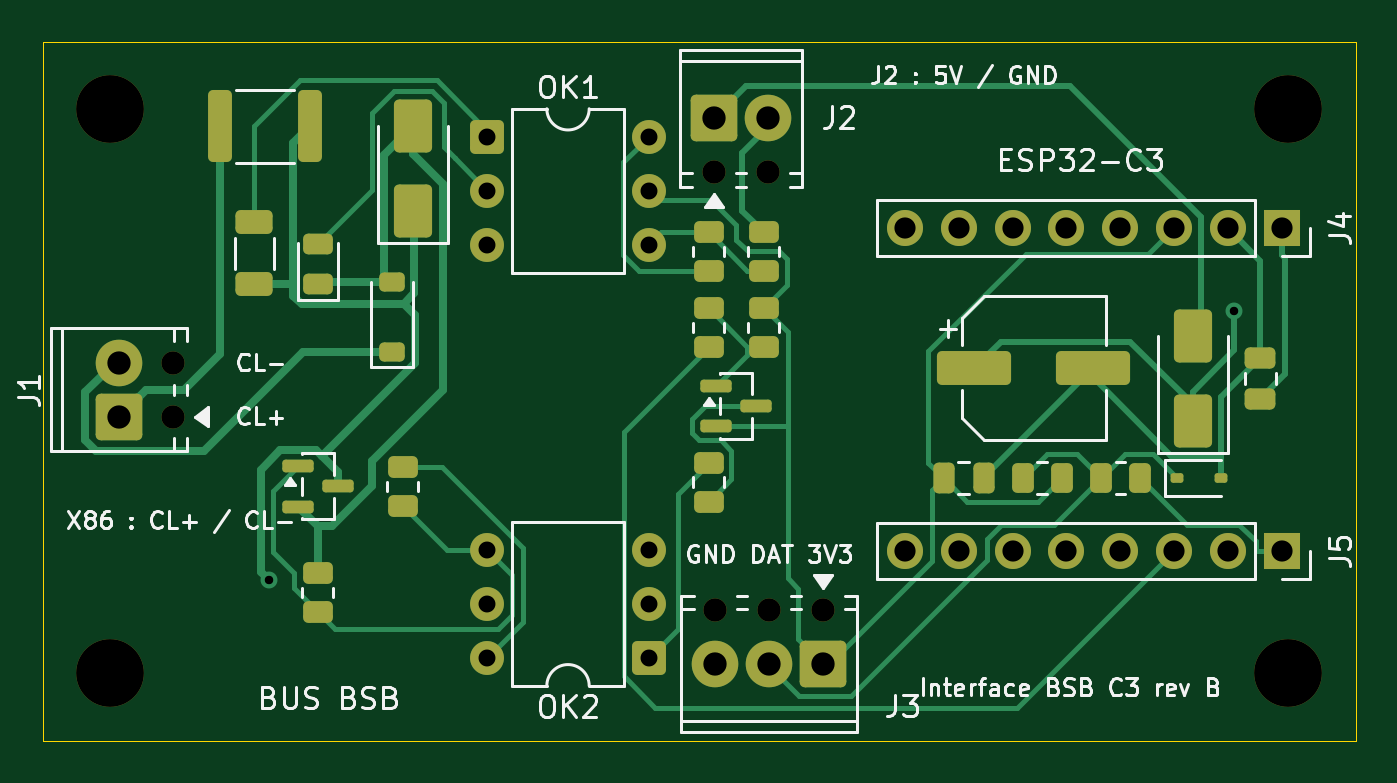
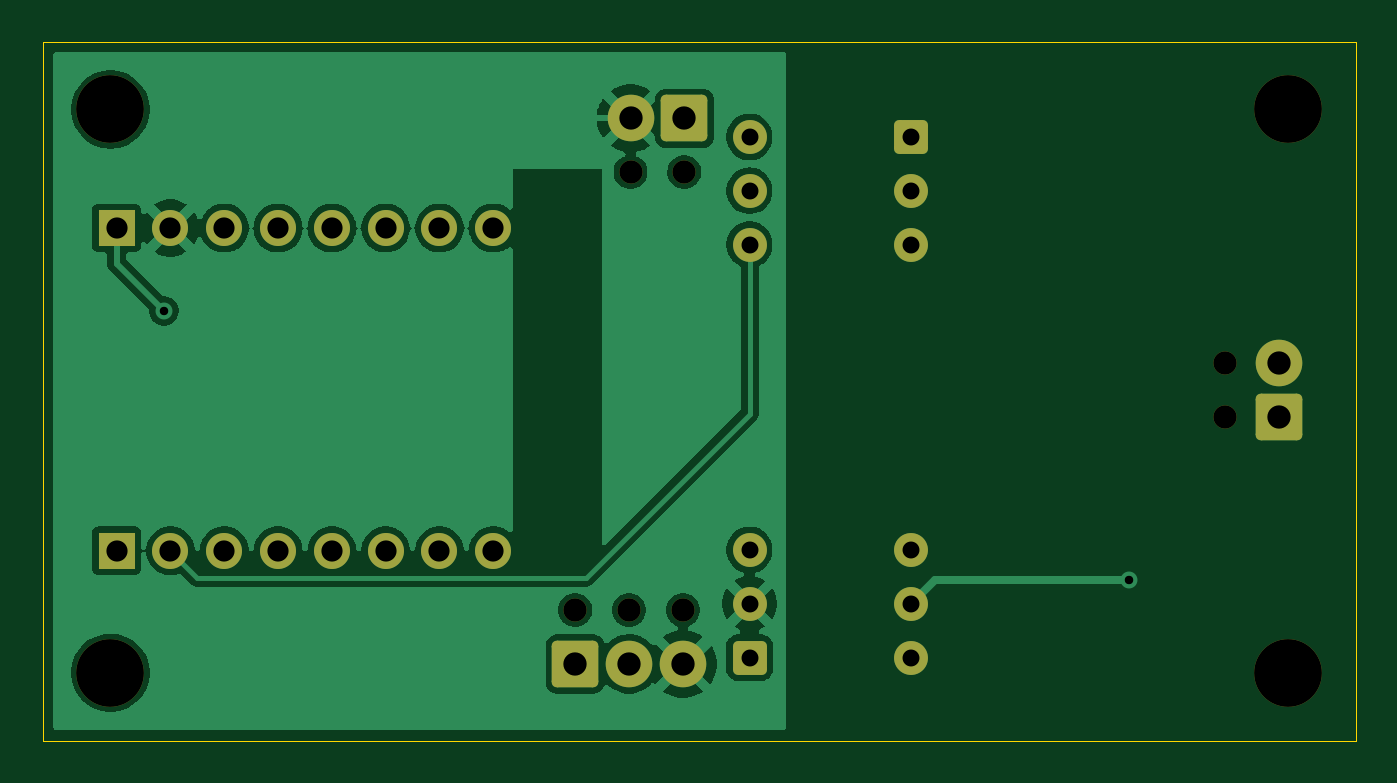
Circuit board: 9 layer files. Board 62.0 x 33.0 mm.
- bottom_copper: carte_bsb_c3-B_Cu.gbl (60425 bytes)
- bottom_mask: carte_bsb_c3-B_Mask.gbs (3138 bytes)
- bottom_silk: carte_bsb_c3-B_Silkscreen.gbo (456 bytes)
- outline: carte_bsb_c3-Edge_Cuts.gm1 (693 bytes)
- top_copper: carte_bsb_c3-F_Cu.gtl (18556 bytes)
- top_mask: carte_bsb_c3-F_Mask.gts (6000 bytes)
- paste: carte_bsb_c3-F_Paste.gtp (3857 bytes)
- top_silk: carte_bsb_c3-F_Silkscreen.gto (49411 bytes)
- drill: carte_bsb_c3.drl (1367 bytes)

=== bottom_copper: carte_bsb_c3-B_Cu.gbl (60425 bytes, source omitted) ===
=== bottom_mask: carte_bsb_c3-B_Mask.gbs (3138 bytes, source withheld) ===
=== bottom_silk: carte_bsb_c3-B_Silkscreen.gbo ===
%TF.GenerationSoftware,KiCad,Pcbnew,9.0.6*%
%TF.CreationDate,2026-11-01T19:05:18+00:00*%
%TF.ProjectId,carte_bsb_c3,63617274-655f-4627-9362-5f63332e6b69,rev?*%
%TF.SameCoordinates,Original*%
%TF.FileFunction,Legend,Bot*%
%TF.FilePolarity,Positive*%
%FSLAX46Y46*%
G04 Gerber Fmt 4.6, Leading zero omitted, Abs format (unit mm)*
G04 Created by KiCad (PCBNEW 9.0.6) date 2026-11-01 19:05:18*
%MOMM*%
%LPD*%
G01*
G04 APERTURE LIST*
G04 APERTURE END LIST*
M02*

=== outline: carte_bsb_c3-Edge_Cuts.gm1 ===
%TF.GenerationSoftware,KiCad,Pcbnew,9.0.6*%
%TF.CreationDate,2026-11-01T19:05:19+00:00*%
%TF.ProjectId,carte_bsb_c3,63617274-655f-4627-9362-5f63332e6b69,rev?*%
%TF.SameCoordinates,Original*%
%TF.FileFunction,Profile,NP*%
%FSLAX46Y46*%
G04 Gerber Fmt 4.6, Leading zero omitted, Abs format (unit mm)*
G04 Created by KiCad (PCBNEW 9.0.6) date 2026-11-01 19:05:19*
%MOMM*%
%LPD*%
G01*
G04 APERTURE LIST*
%TA.AperFunction,Profile*%
%ADD10C,0.050000*%
%TD*%
G04 APERTURE END LIST*
D10*
X100000000Y-100000000D02*
X162000000Y-100000000D01*
X162000000Y-100000000D02*
X162000000Y-133000000D01*
X100000000Y-133000000D02*
X100000000Y-100000000D01*
X162000000Y-133000000D02*
X100000000Y-133000000D01*
M02*

=== top_copper: carte_bsb_c3-F_Cu.gtl (18556 bytes, source omitted) ===
=== top_mask: carte_bsb_c3-F_Mask.gts ===
%TF.GenerationSoftware,KiCad,Pcbnew,9.0.6*%
%TF.CreationDate,2026-11-01T19:05:18+00:00*%
%TF.ProjectId,carte_bsb_c3,63617274-655f-4627-9362-5f63332e6b69,rev?*%
%TF.SameCoordinates,Original*%
%TF.FileFunction,Soldermask,Top*%
%TF.FilePolarity,Negative*%
%FSLAX46Y46*%
G04 Gerber Fmt 4.6, Leading zero omitted, Abs format (unit mm)*
G04 Created by KiCad (PCBNEW 9.0.6) date 2026-11-01 19:05:18*
%MOMM*%
%LPD*%
G01*
G04 APERTURE LIST*
G04 Aperture macros list*
%AMRoundRect*
0 Rectangle with rounded corners*
0 $1 Rounding radius*
0 $2 $3 $4 $5 $6 $7 $8 $9 X,Y pos of 4 corners*
0 Add a 4 corners polygon primitive as box body*
4,1,4,$2,$3,$4,$5,$6,$7,$8,$9,$2,$3,0*
0 Add four circle primitives for the rounded corners*
1,1,$1+$1,$2,$3*
1,1,$1+$1,$4,$5*
1,1,$1+$1,$6,$7*
1,1,$1+$1,$8,$9*
0 Add four rect primitives between the rounded corners*
20,1,$1+$1,$2,$3,$4,$5,0*
20,1,$1+$1,$4,$5,$6,$7,0*
20,1,$1+$1,$6,$7,$8,$9,0*
20,1,$1+$1,$8,$9,$2,$3,0*%
G04 Aperture macros list end*
%ADD10RoundRect,0.250000X0.450000X-0.262500X0.450000X0.262500X-0.450000X0.262500X-0.450000X-0.262500X0*%
%ADD11RoundRect,0.225000X0.375000X-0.225000X0.375000X0.225000X-0.375000X0.225000X-0.375000X-0.225000X0*%
%ADD12R,1.700000X1.700000*%
%ADD13C,1.700000*%
%ADD14RoundRect,0.150000X-0.587500X-0.150000X0.587500X-0.150000X0.587500X0.150000X-0.587500X0.150000X0*%
%ADD15C,3.200000*%
%ADD16C,1.100000*%
%ADD17RoundRect,0.249999X0.850001X-0.850001X0.850001X0.850001X-0.850001X0.850001X-0.850001X-0.850001X0*%
%ADD18C,2.200000*%
%ADD19RoundRect,0.250000X-0.262500X-0.450000X0.262500X-0.450000X0.262500X0.450000X-0.262500X0.450000X0*%
%ADD20RoundRect,0.250000X0.475000X-0.250000X0.475000X0.250000X-0.475000X0.250000X-0.475000X-0.250000X0*%
%ADD21RoundRect,0.250000X-0.312500X-1.450000X0.312500X-1.450000X0.312500X1.450000X-0.312500X1.450000X0*%
%ADD22RoundRect,0.250000X0.650000X-1.000000X0.650000X1.000000X-0.650000X1.000000X-0.650000X-1.000000X0*%
%ADD23RoundRect,0.250000X0.550000X0.550000X-0.550000X0.550000X-0.550000X-0.550000X0.550000X-0.550000X0*%
%ADD24C,1.600000*%
%ADD25RoundRect,0.112500X-0.187500X-0.112500X0.187500X-0.112500X0.187500X0.112500X-0.187500X0.112500X0*%
%ADD26RoundRect,0.249999X0.850001X0.850001X-0.850001X0.850001X-0.850001X-0.850001X0.850001X-0.850001X0*%
%ADD27RoundRect,0.250000X0.625000X-0.312500X0.625000X0.312500X-0.625000X0.312500X-0.625000X-0.312500X0*%
%ADD28RoundRect,0.249999X-0.850001X-0.850001X0.850001X-0.850001X0.850001X0.850001X-0.850001X0.850001X0*%
%ADD29RoundRect,0.250000X-1.500000X-0.550000X1.500000X-0.550000X1.500000X0.550000X-1.500000X0.550000X0*%
%ADD30RoundRect,0.250000X-0.250000X-0.475000X0.250000X-0.475000X0.250000X0.475000X-0.250000X0.475000X0*%
%ADD31RoundRect,0.243750X0.456250X-0.243750X0.456250X0.243750X-0.456250X0.243750X-0.456250X-0.243750X0*%
%ADD32RoundRect,0.250000X-0.550000X-0.550000X0.550000X-0.550000X0.550000X0.550000X-0.550000X0.550000X0*%
G04 APERTURE END LIST*
D10*
%TO.C,R6*%
X131450000Y-114412500D03*
X131450000Y-112587500D03*
%TD*%
%TO.C,R1*%
X117000000Y-121912500D03*
X117000000Y-120087500D03*
%TD*%
D11*
%TO.C,D2*%
X116500000Y-114650000D03*
X116500000Y-111350000D03*
%TD*%
D12*
%TO.C,J4*%
X158500000Y-108800000D03*
D13*
X155960000Y-108800000D03*
X153420000Y-108800000D03*
X150880000Y-108800000D03*
X148340000Y-108800000D03*
X145800000Y-108800000D03*
X143260000Y-108800000D03*
X140720000Y-108800000D03*
%TD*%
D14*
%TO.C,Q1*%
X112062500Y-120050000D03*
X112062500Y-121950000D03*
X113937500Y-121000000D03*
%TD*%
D15*
%TO.C,H1*%
X103200000Y-103200000D03*
%TD*%
D16*
%TO.C,J1*%
X106160000Y-117700000D03*
X106160000Y-115160000D03*
D17*
X103620000Y-117700000D03*
D18*
X103620000Y-115160000D03*
%TD*%
D19*
%TO.C,R9*%
X146287500Y-120600000D03*
X148112500Y-120600000D03*
%TD*%
D10*
%TO.C,R5*%
X134050000Y-110812500D03*
X134050000Y-108987500D03*
%TD*%
D20*
%TO.C,C2*%
X157500000Y-116850000D03*
X157500000Y-114950000D03*
%TD*%
D15*
%TO.C,H3*%
X103200000Y-129800000D03*
%TD*%
D21*
%TO.C,F1*%
X108362500Y-104000000D03*
X112637500Y-104000000D03*
%TD*%
D12*
%TO.C,J5*%
X158500000Y-124040000D03*
D13*
X155960000Y-124040000D03*
X153420000Y-124040000D03*
X150880000Y-124040000D03*
X148340000Y-124040000D03*
X145800000Y-124040000D03*
X143260000Y-124040000D03*
X140720000Y-124040000D03*
%TD*%
D22*
%TO.C,D4*%
X154300000Y-117900000D03*
X154300000Y-113900000D03*
%TD*%
D10*
%TO.C,R4*%
X131450000Y-110812500D03*
X131450000Y-108987500D03*
%TD*%
%TO.C,R7*%
X113000000Y-126912500D03*
X113000000Y-125087500D03*
%TD*%
D23*
%TO.C,OK2*%
X128620000Y-129080000D03*
D24*
X128620000Y-126540000D03*
X128620000Y-124000000D03*
X121000000Y-124000000D03*
X121000000Y-126540000D03*
X121000000Y-129080000D03*
%TD*%
D25*
%TO.C,D5*%
X153550000Y-120600000D03*
X155650000Y-120600000D03*
%TD*%
D10*
%TO.C,R3*%
X131450000Y-121712500D03*
X131450000Y-119887500D03*
%TD*%
D16*
%TO.C,J3*%
X136850000Y-126840000D03*
X134310000Y-126840000D03*
X131770000Y-126840000D03*
D26*
X136850000Y-129380000D03*
D18*
X134310000Y-129380000D03*
X131770000Y-129380000D03*
%TD*%
D27*
%TO.C,R2*%
X110000000Y-111462500D03*
X110000000Y-108537500D03*
%TD*%
D16*
%TO.C,J2*%
X131700000Y-106160000D03*
X134240000Y-106160000D03*
D28*
X131700000Y-103620000D03*
D18*
X134240000Y-103620000D03*
%TD*%
D15*
%TO.C,H4*%
X158800000Y-129800000D03*
%TD*%
D22*
%TO.C,D3*%
X117500000Y-108000000D03*
X117500000Y-104000000D03*
%TD*%
D29*
%TO.C,C1*%
X144000000Y-115400000D03*
X149600000Y-115400000D03*
%TD*%
D19*
%TO.C,R10*%
X149987500Y-120600000D03*
X151812500Y-120600000D03*
%TD*%
D10*
%TO.C,R8*%
X134050000Y-114412500D03*
X134050000Y-112587500D03*
%TD*%
D15*
%TO.C,H2*%
X158800000Y-103200000D03*
%TD*%
D14*
%TO.C,Q2*%
X131812500Y-116250000D03*
X131812500Y-118150000D03*
X133687500Y-117200000D03*
%TD*%
D30*
%TO.C,C3*%
X142550000Y-120600000D03*
X144450000Y-120600000D03*
%TD*%
D31*
%TO.C,D1*%
X113000000Y-111437500D03*
X113000000Y-109562500D03*
%TD*%
D32*
%TO.C,OK1*%
X121000000Y-104500000D03*
D24*
X121000000Y-107040000D03*
X121000000Y-109580000D03*
X128620000Y-109580000D03*
X128620000Y-107040000D03*
X128620000Y-104500000D03*
%TD*%
M02*

=== paste: carte_bsb_c3-F_Paste.gtp ===
%TF.GenerationSoftware,KiCad,Pcbnew,9.0.6*%
%TF.CreationDate,2026-11-01T19:05:18+00:00*%
%TF.ProjectId,carte_bsb_c3,63617274-655f-4627-9362-5f63332e6b69,rev?*%
%TF.SameCoordinates,Original*%
%TF.FileFunction,Paste,Top*%
%TF.FilePolarity,Positive*%
%FSLAX46Y46*%
G04 Gerber Fmt 4.6, Leading zero omitted, Abs format (unit mm)*
G04 Created by KiCad (PCBNEW 9.0.6) date 2026-11-01 19:05:18*
%MOMM*%
%LPD*%
G01*
G04 APERTURE LIST*
G04 Aperture macros list*
%AMRoundRect*
0 Rectangle with rounded corners*
0 $1 Rounding radius*
0 $2 $3 $4 $5 $6 $7 $8 $9 X,Y pos of 4 corners*
0 Add a 4 corners polygon primitive as box body*
4,1,4,$2,$3,$4,$5,$6,$7,$8,$9,$2,$3,0*
0 Add four circle primitives for the rounded corners*
1,1,$1+$1,$2,$3*
1,1,$1+$1,$4,$5*
1,1,$1+$1,$6,$7*
1,1,$1+$1,$8,$9*
0 Add four rect primitives between the rounded corners*
20,1,$1+$1,$2,$3,$4,$5,0*
20,1,$1+$1,$4,$5,$6,$7,0*
20,1,$1+$1,$6,$7,$8,$9,0*
20,1,$1+$1,$8,$9,$2,$3,0*%
G04 Aperture macros list end*
%ADD10RoundRect,0.250000X0.450000X-0.262500X0.450000X0.262500X-0.450000X0.262500X-0.450000X-0.262500X0*%
%ADD11RoundRect,0.225000X0.375000X-0.225000X0.375000X0.225000X-0.375000X0.225000X-0.375000X-0.225000X0*%
%ADD12RoundRect,0.150000X-0.587500X-0.150000X0.587500X-0.150000X0.587500X0.150000X-0.587500X0.150000X0*%
%ADD13RoundRect,0.250000X-0.262500X-0.450000X0.262500X-0.450000X0.262500X0.450000X-0.262500X0.450000X0*%
%ADD14RoundRect,0.250000X0.475000X-0.250000X0.475000X0.250000X-0.475000X0.250000X-0.475000X-0.250000X0*%
%ADD15RoundRect,0.250000X-0.312500X-1.450000X0.312500X-1.450000X0.312500X1.450000X-0.312500X1.450000X0*%
%ADD16RoundRect,0.250000X0.650000X-1.000000X0.650000X1.000000X-0.650000X1.000000X-0.650000X-1.000000X0*%
%ADD17RoundRect,0.112500X-0.187500X-0.112500X0.187500X-0.112500X0.187500X0.112500X-0.187500X0.112500X0*%
%ADD18RoundRect,0.250000X0.625000X-0.312500X0.625000X0.312500X-0.625000X0.312500X-0.625000X-0.312500X0*%
%ADD19RoundRect,0.250000X-1.500000X-0.550000X1.500000X-0.550000X1.500000X0.550000X-1.500000X0.550000X0*%
%ADD20RoundRect,0.250000X-0.250000X-0.475000X0.250000X-0.475000X0.250000X0.475000X-0.250000X0.475000X0*%
%ADD21RoundRect,0.243750X0.456250X-0.243750X0.456250X0.243750X-0.456250X0.243750X-0.456250X-0.243750X0*%
G04 APERTURE END LIST*
D10*
%TO.C,R6*%
X131450000Y-114412500D03*
X131450000Y-112587500D03*
%TD*%
%TO.C,R1*%
X117000000Y-121912500D03*
X117000000Y-120087500D03*
%TD*%
D11*
%TO.C,D2*%
X116500000Y-114650000D03*
X116500000Y-111350000D03*
%TD*%
D12*
%TO.C,Q1*%
X112062500Y-120050000D03*
X112062500Y-121950000D03*
X113937500Y-121000000D03*
%TD*%
D13*
%TO.C,R9*%
X146287500Y-120600000D03*
X148112500Y-120600000D03*
%TD*%
D10*
%TO.C,R5*%
X134050000Y-110812500D03*
X134050000Y-108987500D03*
%TD*%
D14*
%TO.C,C2*%
X157500000Y-116850000D03*
X157500000Y-114950000D03*
%TD*%
D15*
%TO.C,F1*%
X108362500Y-104000000D03*
X112637500Y-104000000D03*
%TD*%
D16*
%TO.C,D4*%
X154300000Y-117900000D03*
X154300000Y-113900000D03*
%TD*%
D10*
%TO.C,R4*%
X131450000Y-110812500D03*
X131450000Y-108987500D03*
%TD*%
%TO.C,R7*%
X113000000Y-126912500D03*
X113000000Y-125087500D03*
%TD*%
D17*
%TO.C,D5*%
X153550000Y-120600000D03*
X155650000Y-120600000D03*
%TD*%
D10*
%TO.C,R3*%
X131450000Y-121712500D03*
X131450000Y-119887500D03*
%TD*%
D18*
%TO.C,R2*%
X110000000Y-111462500D03*
X110000000Y-108537500D03*
%TD*%
D16*
%TO.C,D3*%
X117500000Y-108000000D03*
X117500000Y-104000000D03*
%TD*%
D19*
%TO.C,C1*%
X144000000Y-115400000D03*
X149600000Y-115400000D03*
%TD*%
D13*
%TO.C,R10*%
X149987500Y-120600000D03*
X151812500Y-120600000D03*
%TD*%
D10*
%TO.C,R8*%
X134050000Y-114412500D03*
X134050000Y-112587500D03*
%TD*%
D12*
%TO.C,Q2*%
X131812500Y-116250000D03*
X131812500Y-118150000D03*
X133687500Y-117200000D03*
%TD*%
D20*
%TO.C,C3*%
X142550000Y-120600000D03*
X144450000Y-120600000D03*
%TD*%
D21*
%TO.C,D1*%
X113000000Y-111437500D03*
X113000000Y-109562500D03*
%TD*%
M02*

=== top_silk: carte_bsb_c3-F_Silkscreen.gto (49411 bytes, source omitted) ===
=== drill: carte_bsb_c3.drl ===
M48
; DRILL file {KiCad 9.0.6} date 2026-11-01T19:05:19+0000
; FORMAT={-:-/ absolute / metric / decimal}
; #@! TF.CreationDate,2026-11-01T19:05:19+00:00
; #@! TF.GenerationSoftware,Kicad,Pcbnew,9.0.6
; #@! TF.FileFunction,MixedPlating,1,2
FMAT,2
METRIC
; #@! TA.AperFunction,Plated,PTH,ViaDrill
T1C0.400
; #@! TA.AperFunction,Plated,PTH,ComponentDrill
T2C0.800
; #@! TA.AperFunction,Plated,PTH,ComponentDrill
T3C1.000
; #@! TA.AperFunction,Plated,PTH,ComponentDrill
T4C1.100
; #@! TA.AperFunction,NonPlated,NPTH,ComponentDrill
T5C1.100
; #@! TA.AperFunction,NonPlated,NPTH,ComponentDrill
T6C3.200
%
G90
G05
T1
X110.692Y-125.418
X156.275Y-112.708
T2
X121.0Y-104.5
X121.0Y-107.04
X121.0Y-109.58
X121.0Y-124.0
X121.0Y-126.54
X121.0Y-129.08
X128.62Y-104.5
X128.62Y-107.04
X128.62Y-109.58
X128.62Y-124.0
X128.62Y-126.54
X128.62Y-129.08
T3
X140.72Y-108.8
X140.72Y-124.04
X143.26Y-108.8
X143.26Y-124.04
X145.8Y-108.8
X145.8Y-124.04
X148.34Y-108.8
X148.34Y-124.04
X150.88Y-108.8
X150.88Y-124.04
X153.42Y-108.8
X153.42Y-124.04
X155.96Y-108.8
X155.96Y-124.04
X158.5Y-108.8
X158.5Y-124.04
T4
X103.62Y-115.16
X103.62Y-117.7
X131.7Y-103.62
X131.77Y-129.38
X134.24Y-103.62
X134.31Y-129.38
X136.85Y-129.38
T5
X106.16Y-115.16
X106.16Y-117.7
X131.7Y-106.16
X131.77Y-126.84
X134.24Y-106.16
X134.31Y-126.84
X136.85Y-126.84
T6
X103.2Y-103.2
X103.2Y-129.8
X158.8Y-103.2
X158.8Y-129.8
M30
